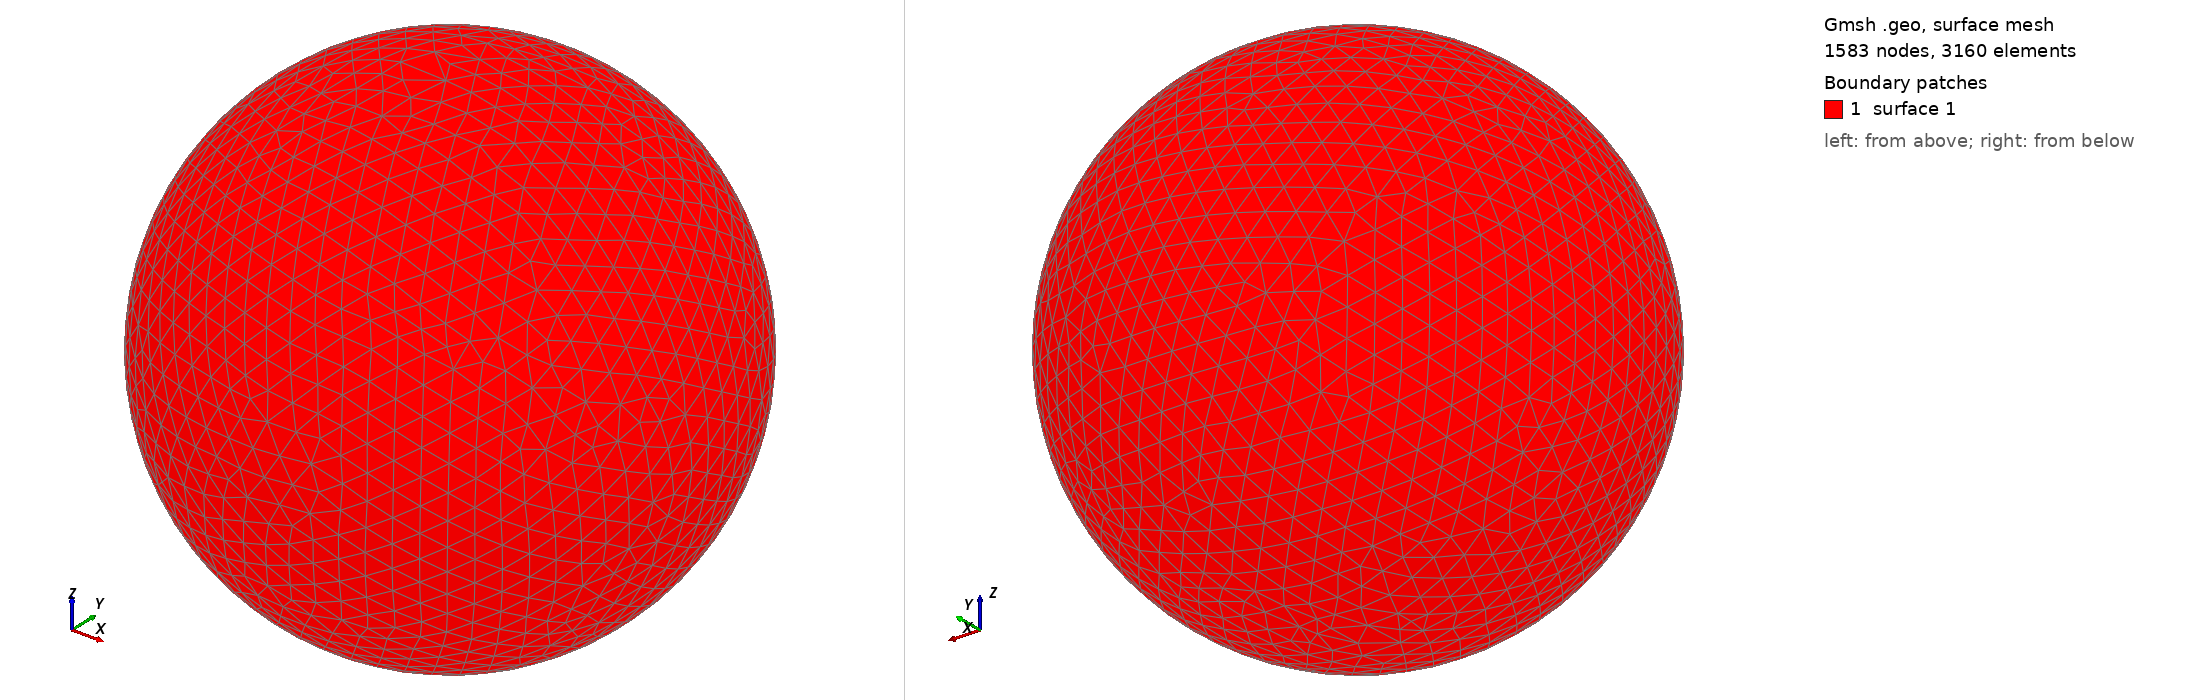

Gmsh geometry script, surface-meshed: 1583 nodes, 3160 surface elements. Boundary patches (legend numbers): 1 surface 1. Left view from above one corner, right view from below the opposite corner. The script declares no physical surfaces, so the legend lists its geometric surfaces. The drawing asked Gmsh for element sizes between 1% and 20% of the model's largest extent; the script's own settings can give other sizes.

=== shot1577.geo (drawn) ===
SetFactory("OpenCASCADE");
Point(1) = {0,0,0,0};
Sphere(1) = {0,0,0,0.06184000};
MeshSize{ PointsOf{ Surface{:}; } } = 0.006184000;
Mesh.ElementOrder=1;
Mesh.Format=39;
